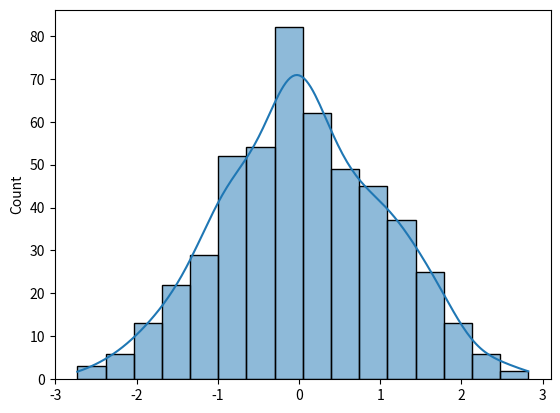

Here is the Python script that generated this plot:
import numpy as np, seaborn as sns, matplotlib.pyplot as plt

x = np.random.normal(size=500)
sns.histplot(x, kde=True)
plt.show()
